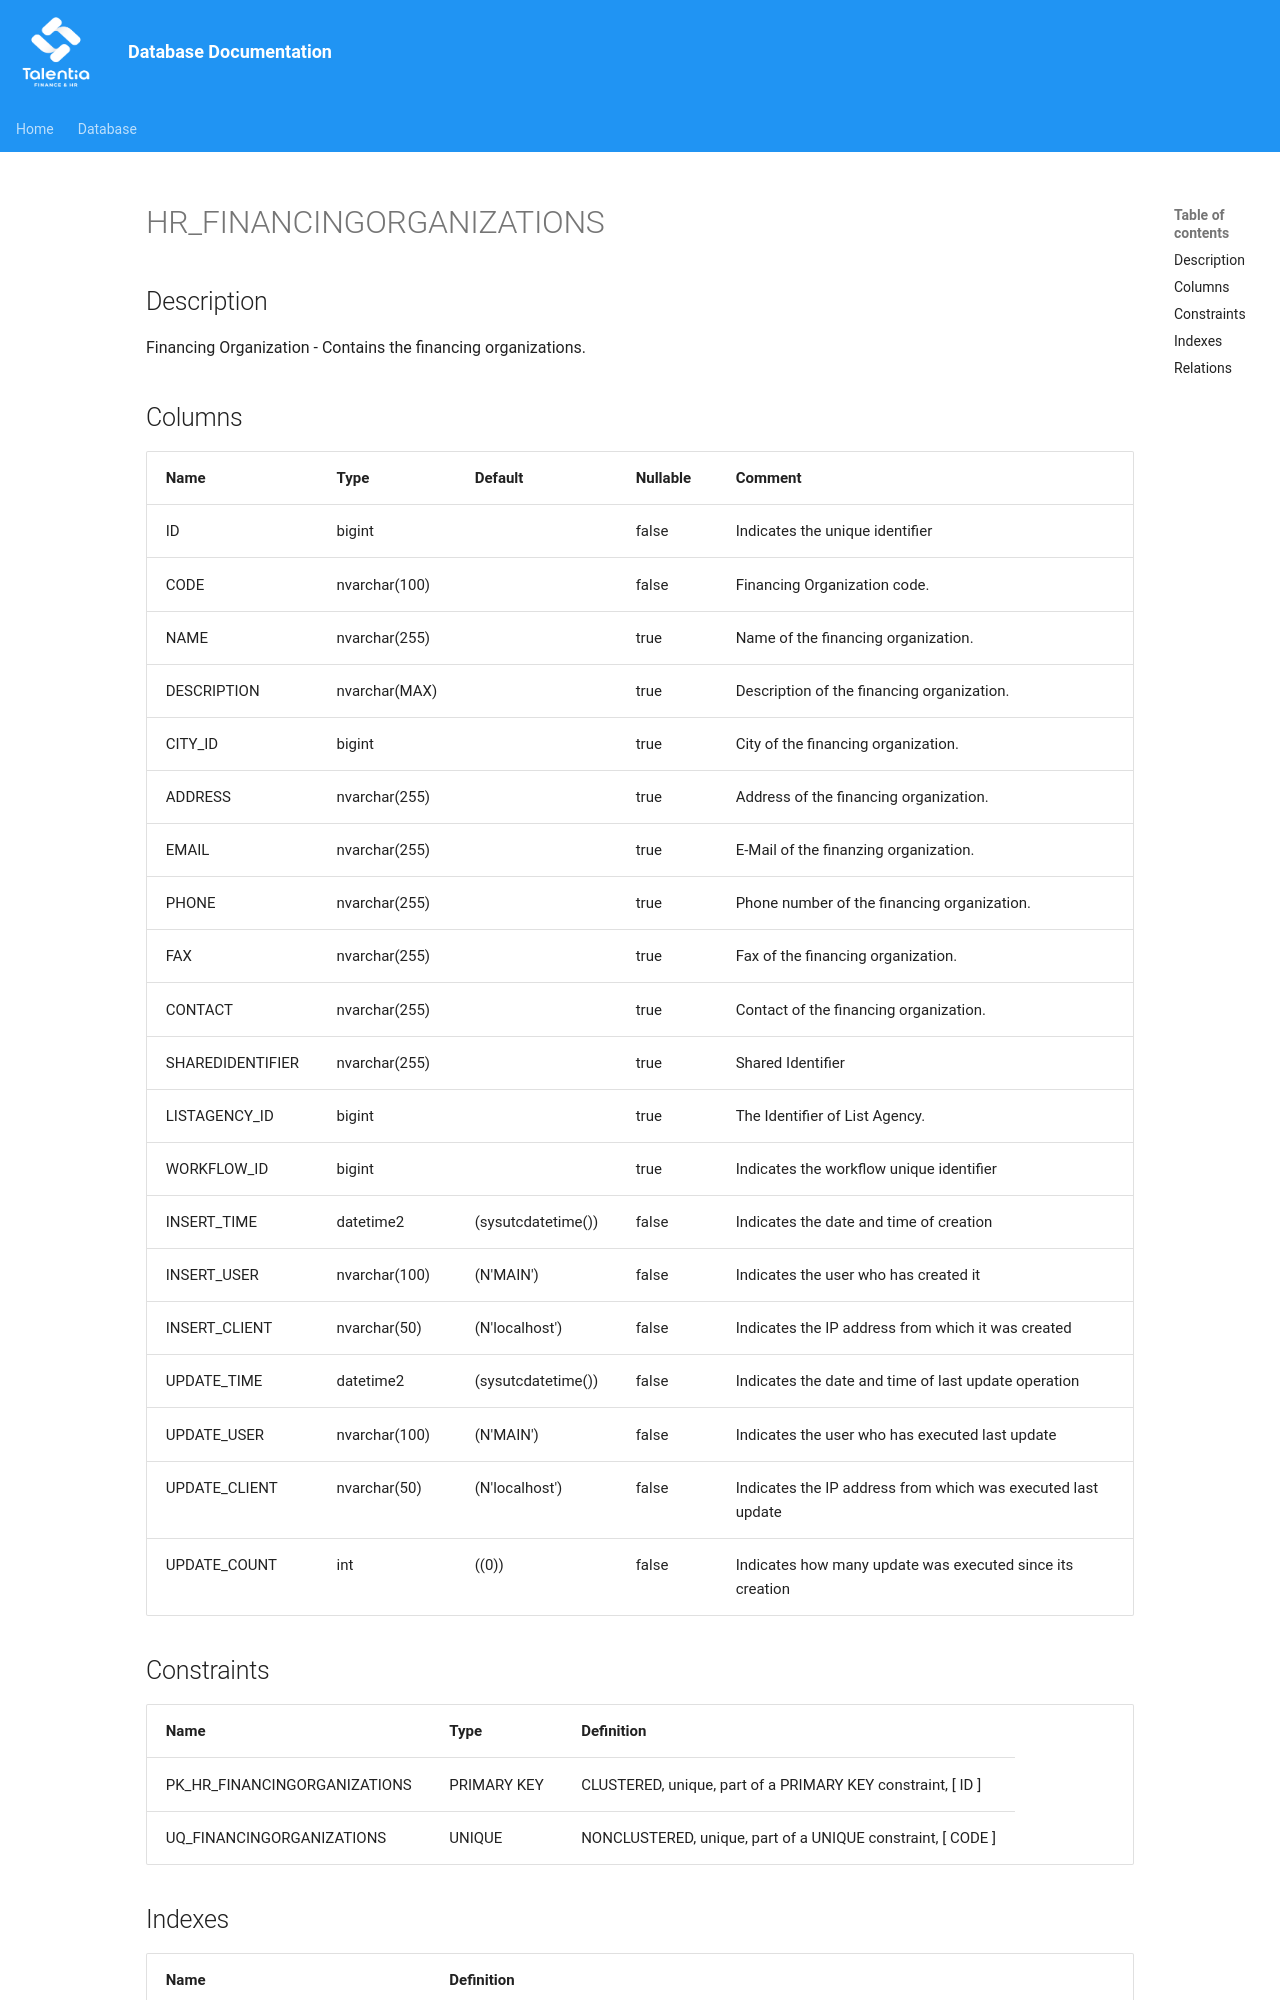

repository: giovanniporcelli/documentazione-db · page: schema/HR_FINANCINGORGANIZATIONS/index.html · generator: mkdocs

# HR_FINANCINGORGANIZATIONS

## Description

Financing Organization - Contains the financing organizations.  


## Columns

| Name | Type | Default | Nullable | Comment |
| ---- | ---- | ------- | -------- | ------- |
| ID | bigint |  | false | Indicates the unique identifier |
| CODE | nvarchar(100) |  | false | Financing Organization code. |
| NAME | nvarchar(255) |  | true | Name of the financing organization. |
| DESCRIPTION | nvarchar(MAX) |  | true | Description of the financing organization. |
| CITY_ID | bigint |  | true | City of the financing organization. |
| ADDRESS | nvarchar(255) |  | true | Address of the financing organization. |
| EMAIL | nvarchar(255) |  | true | E-Mail of the finanzing organization. |
| PHONE | nvarchar(255) |  | true | Phone number of the financing organization. |
| FAX | nvarchar(255) |  | true | Fax of the financing organization. |
| CONTACT | nvarchar(255) |  | true | Contact of the financing organization. |
| SHAREDIDENTIFIER | nvarchar(255) |  | true | Shared Identifier |
| LISTAGENCY_ID | bigint |  | true | The Identifier of List Agency. |
| WORKFLOW_ID | bigint |  | true | Indicates the workflow unique identifier |
| INSERT_TIME | datetime2 | (sysutcdatetime()) | false | Indicates the date and time of creation |
| INSERT_USER | nvarchar(100) | (N'MAIN') | false | Indicates the user who has created it |
| INSERT_CLIENT | nvarchar(50) | (N'localhost') | false | Indicates the IP address from which it was created |
| UPDATE_TIME
